The GitHub repository alexmFIIR004/RN-Proiect contains a labelled image folder "data" with 5 categories: asphalt, carpet, concrete, grass, tile. Examples follow, each with its label.

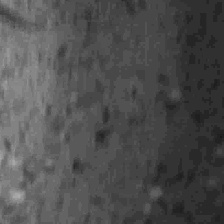
Label: tile

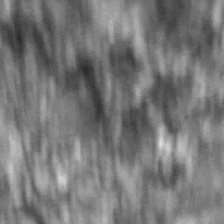
Label: asphalt

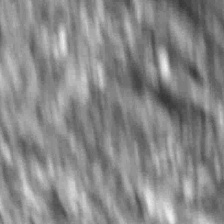
Label: asphalt

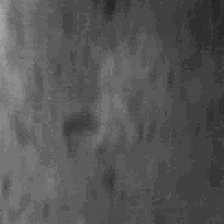
Label: tile

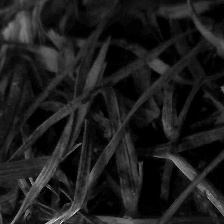
Label: grass

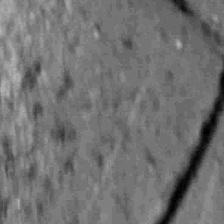
Label: concrete
